Run: headless pygame with SDL's dummy video driver; simulated clock (each Clock.tick advances the game by its frame time, no real sleeping); random seed 0; keys injected as events and as key.get_pressed() state; no mouse input.
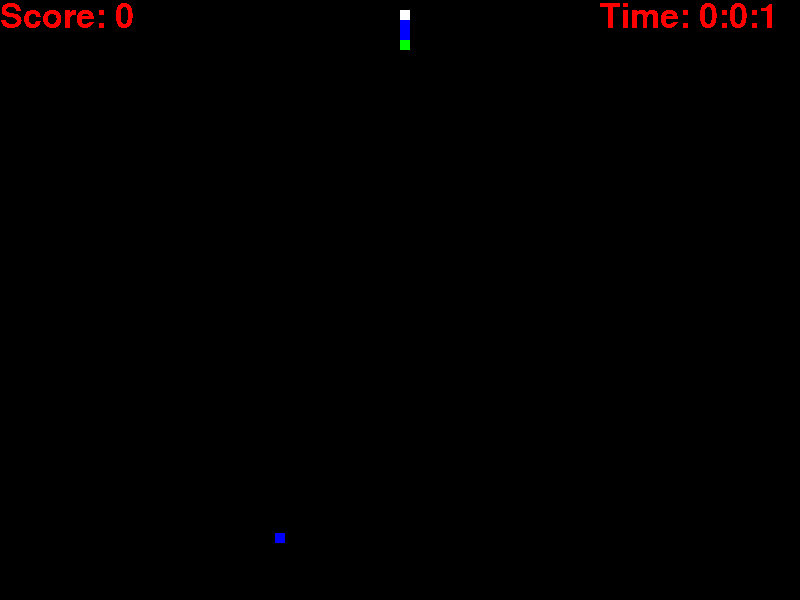
Frame 1 of 4 · flips 1–60 · no input
Frame 2 of 4 · flips 61–180 · tapped SPACE, RETURN · held RIGHT (→), D · screen unchanged from frame 1, image omitted
Frame 3 of 4 · flips 181–300 · held DOWN (↓), S · screen unchanged from frame 2, image omitted
Frame 4 of 4 · flips 301–420 · held LEFT (←), A, UP (↑), W · screen unchanged from frame 3, image omitted

The pygame program that drew these frames:

from random import randint

import math
import pygame

FONT_SIZE = 50
WINDOW_WIDTH = 800
WINDOW_HEIGHT = 600
BLOCK_SIZE = 10
SPEED = 250
FPS = 50
SEGMENTS = 3

WHITE = (255, 255, 255)
BLACK = (0, 0, 0)
GREEN = (0, 255, 0)
RED = (255, 0, 0)
BLUE = (0, 0, 255)
PURPLE = (255, 0, 255)

FOOD_COLORS = [WHITE, GREEN, RED, BLUE, PURPLE]

pygame.init()
pygame.font.init()
font = pygame.font.SysFont('Comic Sans MS', FONT_SIZE)
pygame.display.set_caption('Python Python')


class Snake:

    def __init__(self):
        self.x_pos = WINDOW_WIDTH / 2
        self.y_pos = WINDOW_HEIGHT / 2
        self.direction = 0
        self.segments = []
        self.segment_colors = [GREEN]
        self.segment_position = [(self.x_pos, self.y_pos + BLOCK_SIZE)]
        for i in range(0, SEGMENTS):
            index = randint(1, len(FOOD_COLORS)) - 1
            self.grow(FOOD_COLORS[index])

    def move(self):
        if self.direction == 1:
            self.x_pos += SPEED / FPS
        elif self.direction == 2:
            self.y_pos += SPEED / FPS
        elif self.direction == 3:
            self.x_pos -= SPEED / FPS
        else:
            self.y_pos -= SPEED / FPS
        if self.y_pos > WINDOW_HEIGHT:
            self.y_pos -= WINDOW_HEIGHT
        elif self.y_pos < 0:
            self.y_pos += WINDOW_HEIGHT
        if self.x_pos > WINDOW_WIDTH:
            self.x_pos -= WINDOW_WIDTH
        elif self.x_pos < 0:
            self.x_pos += WINDOW_WIDTH

    def draw(self, window):
        if len(self.segment_position) != len(self.segment_colors):
            print('An error happened')
            quit(1)

        for i in range(0, len(self.segment_position)):
            x, y = self.segment_position[i]
            Game.draw_rect(window, x, y, self.segment_colors[i])

    def update_directions_if_necessary(self):
        x1, y1 = self.segment_position[0]
        x0, y0 = self.x_pos, self.y_pos
        changes_occurred = False

        if (y1 - BLOCK_SIZE > y0 or y0 - y1 > 2 * BLOCK_SIZE) and y1 - y0 < 2 * BLOCK_SIZE:
            del self.segment_position[-1]
            self.grow_position((x1, y1 - BLOCK_SIZE))
            changes_occurred = True
        if (y1 + BLOCK_SIZE < y0 or y1 - y0 > 2 * BLOCK_SIZE) and y0 - y1 < 2 * BLOCK_SIZE:
            del self.segment_position[-1]
            self.grow_position((x1, y1 + BLOCK_SIZE))
            changes_occurred = True
        if (x1 + BLOCK_SIZE < x0 or x1 - x0 > 2 * BLOCK_SIZE) and x0 - x1 < 2 * BLOCK_SIZE:
            del self.segment_position[-1]
            self.grow_position((x1 + BLOCK_SIZE, y1))
            changes_occurred = True
        if (x1 - BLOCK_SIZE > x0 or x0 - x1 > 2 * BLOCK_SIZE) and x1 - x0 < 2 * BLOCK_SIZE:
            del self.segment_position[-1]
            self.grow_position((x1 - BLOCK_SIZE, y1))
            changes_occurred = True
        if changes_occurred:
            for i in range(0, len(self.segment_position)):
                x, y = self.segment_position[i]
                if y > WINDOW_HEIGHT:
                    y -= WINDOW_HEIGHT
                elif y < BLOCK_SIZE:
                    y += WINDOW_HEIGHT
                if x > WINDOW_WIDTH:
                    x -= WINDOW_WIDTH
                elif x < BLOCK_SIZE:
                    x += WINDOW_WIDTH
                self.segment_position[i] = (x, y)

    def grow(self, color=GREEN):
        self.grow_color(color)
        self.grow_position()

    def grow_position(self, position=(0, 0)):
        x_pos, y_pos = position
        if x_pos == 0 and y_pos == 0:
            x_pos, y_pos = self.get_position_for_segments()
        self.segment_position = [(x_pos, y_pos)] + self.segment_position

    def grow_color(self, color=GREEN):
        self.segment_colors = [color] + self.segment_colors

    def get_position_for_segments(self):
        x, y = self.segment_position[0]
        if self.direction == 1:
            x += BLOCK_SIZE
        elif self.direction == 2:
            y += BLOCK_SIZE
        elif self.direction == 3:
            x -= BLOCK_SIZE
        else:
            y -= BLOCK_SIZE
        return x, y

    def check_for_collision(self):
        collision = False
        x_check, y_check = self.segment_position[0]
        for i in range(3, len(self.segment_position)):
            x, y = self.segment_position[i]
            if Game.check_collision((x, y, BLOCK_SIZE, BLOCK_SIZE), (x_check, y_check, BLOCK_SIZE, BLOCK_SIZE)):
                collision = True
                break
        return collision


class Food:
    def __init__(self):
        self.x_pos = randint(BLOCK_SIZE, WINDOW_WIDTH)
        self.y_pos = randint(BLOCK_SIZE, WINDOW_HEIGHT)
        color_index = randint(0, len(FOOD_COLORS) - 1)
        self.color = FOOD_COLORS[color_index]

    def draw(self, window):
        Game.draw_rect(window, self.x_pos, self.y_pos, self.color)


class Game:
    def __init__(self):
        if SEGMENTS < 1:
            print('At least one segment is required')
            quit(1)
        self.is_paused = False
        self.score = 0
        self.time = float(0)
        self.main()

    @staticmethod
    def check_collision(rect0, rect1):
        x0, y0, h0, w0 = rect0
        x1, y1, h1, w1 = rect1

        x0, y0 = int(x0), int(y0)
        x1, y1 = int(x1), int(y1)

        x_collides = False
        y_collides = False

        for x0_check in range(x0, x0 + w0):
            if x0_check in range(x1, x1 + w1):
                x_collides = True
        for y0_check in range(y0, y0 + h0):
            if y0_check in range(y1, y1 + h1):
                y_collides = True
        return y_collides and x_collides

    def check_food_collision(self, snake, food):
        x, y = snake.segment_position[0]
        if Game.check_collision((x, y, BLOCK_SIZE, BLOCK_SIZE),
                                (food.x_pos, food.y_pos, BLOCK_SIZE, BLOCK_SIZE)):
            snake.grow(food.color)

            food = Food()
            self.score += 1

        return snake, food

    def main(self):
        clock = pygame.time.Clock()
        window = pygame.display.set_mode((WINDOW_WIDTH, WINDOW_HEIGHT))
        play = True
        game_over = False
        snake = Snake()
        food = Food()
        while play and not game_over:
            clock.tick(FPS)
            for event in pygame.event.get():
                if event.type == pygame.QUIT:
                    play = False
                if event.type == pygame.KEYDOWN:
                    if event.key in [pygame.K_w, pygame.K_UP] and not snake.direction == 2:
                        snake.direction = 0
                    if event.key in [pygame.K_RIGHT, pygame.K_d] and not snake.direction == 3:
                        snake.direction = 1
                    if event.key in [pygame.K_DOWN, pygame.K_s] and not snake.direction == 0:
                        snake.direction = 2
                    if event.key in [pygame.K_LEFT, pygame.K_a] and not snake.direction == 1:
                        snake.direction = 3
                    if event.key in [pygame.K_SPACE, pygame.K_PAUSE]:
                        self.is_paused = not self.is_paused

            window.fill(BLACK)
            self.draw_score(window)
            self.draw_time(window)
            if not self.is_paused:
                snake.update_directions_if_necessary()
                snake, food = self.check_food_collision(snake, food)
                snake.move()
                self.time += 1 / FPS
                if snake.check_for_collision():
                    game_over = True
            food.draw(window)
            snake.draw(window)
            pygame.display.update()
        if game_over:
            while play:
                for event in pygame.event.get():
                    if event.type == pygame.QUIT:
                        play = False

    @staticmethod
    def draw_rect(window, x, y, color=GREEN):
        pygame.draw.rect(window, color, (x, y, BLOCK_SIZE, BLOCK_SIZE))

    def draw_score(self, window):
        score_surface = font.render('Score: ' + str(self.score), False, RED)
        window.blit(score_surface, (0, 0))

    def draw_time(self, window):
        hours = math.floor(self.time / 3600)
        minutes = math.floor(self.time / 60)
        seconds = math.floor(self.time % 60)
        time_surface = font.render('Time: ' + str(hours) + ':' + str(minutes) + ':' + str(seconds), False, RED)
        offset = math.floor((WINDOW_WIDTH - time_surface.get_width()) / 25) * 25
        window.blit(time_surface, (offset, 0))


if __name__ == '__main__':
    game = Game()
    pygame.quit()
    quit()
